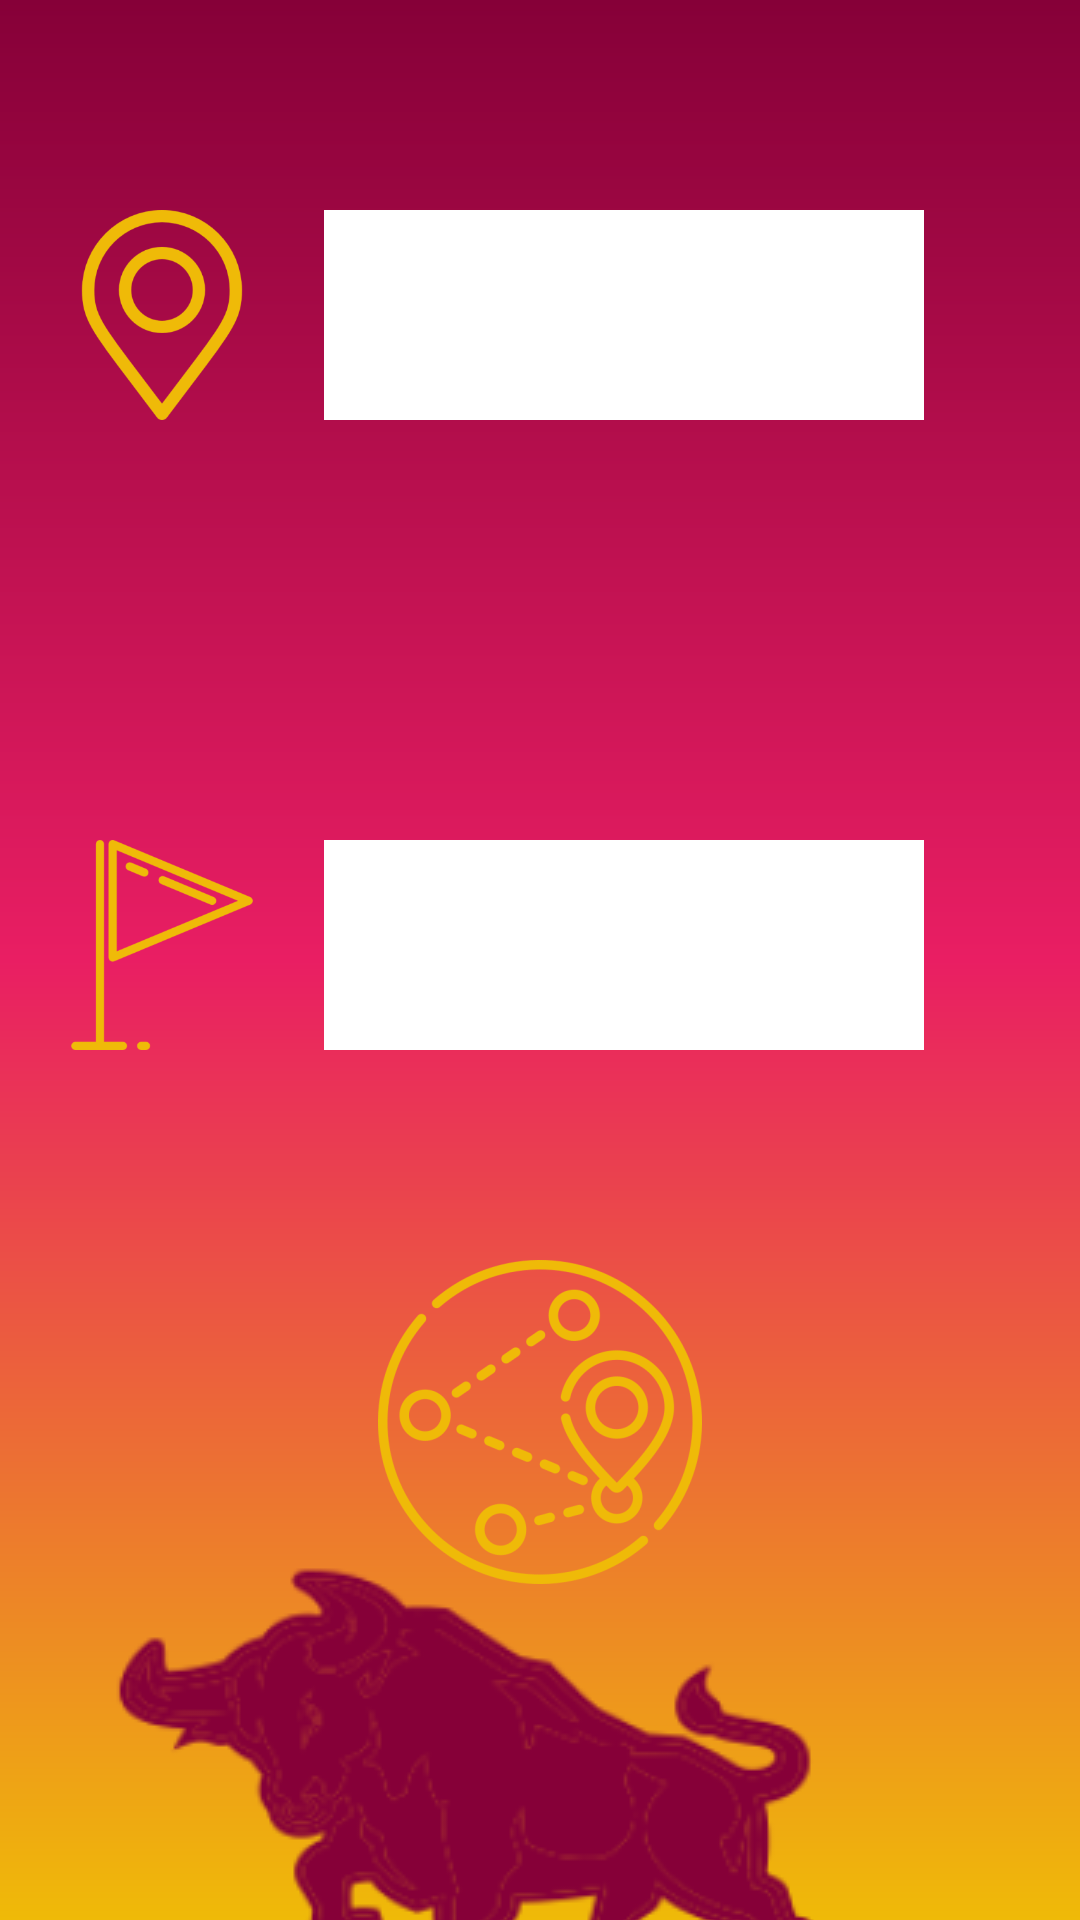

Write the Android layout XML for this screen, with the resource values it uses.
<!-- AndroidManifest.xml: application theme Theme.SProject -->
<!-- res/layout/activity_room_select.xml -->
<?xml version="1.0" encoding="utf-8"?>
<LinearLayout xmlns:android="http://schemas.android.com/apk/res/android"
    xmlns:app="http://schemas.android.com/apk/res-auto"
    xmlns:tools="http://schemas.android.com/tools"
    android:layout_width="match_parent"
    android:layout_height="match_parent"
    android:orientation="vertical"

    android:background="@drawable/background02"
    tools:context=".RoomSelectActivity">

    <LinearLayout
        android:layout_width="match_parent"
        android:layout_height="210dp"

        android:orientation="horizontal">

        <ImageView
            android:layout_width="wrap_content"
            android:layout_height="70dp"

            android:layout_gravity="center_vertical"
            app:srcCompat="@mipmap/start_icon_foreground"
            app:tint="@color/csudhGold" />

        <Spinner
            android:id="@+id/roomStart"
            android:layout_width="200dp"
            android:layout_height="70dp"
            android:background="@color/smoke"
            android:gravity="center"
            android:layout_gravity="center_vertical"
            android:padding="20dp"
            android:layout_alignBottom="@+id/txtVw"
            android:layout_toRightOf="@+id/txtVw"
            android:prompt="@string/spinnerstart"
            android:spinnerMode="dropdown"/>

    </LinearLayout>

    <LinearLayout
        android:layout_width="match_parent"
        android:layout_height="210dp"
        android:orientation="horizontal">

        <ImageView
            android:layout_width="wrap_content"
            android:layout_height="70dp"
            android:layout_gravity="center_vertical"
            app:srcCompat="@mipmap/finish_icon_foreground"
            app:tint="@color/csudhGold"/>

        <Spinner
            android:id="@+id/roomTarget"
            android:layout_width="200dp"
            android:layout_height="70dp"
            android:background="@color/smoke"
            android:gravity="center"
            android:layout_gravity="center_vertical"
            android:padding="20dp"
            android:layout_alignBottom="@+id/txtVw"
            android:layout_toRightOf="@+id/txtVw"
            android:prompt="@string/spinnertarget"
            android:spinnerMode="dropdown"/>

    </LinearLayout>

    <ImageButton
        android:id="@+id/runIcon"
        android:layout_width="wrap_content"
        android:layout_height="wrap_content"
        android:layout_gravity="center_horizontal"
        android:background="@null"
        android:clickable="true"
        android:tint="@color/csudhGold"
        app:srcCompat="@mipmap/run_icon_foreground"/>

    <ImageView
        android:layout_width="wrap_content"
        android:layout_height="wrap_content"
        android:scaleX="3.0"
        android:scaleY="3.0"
        android:layout_gravity="center_horizontal"
        android:translationY="100dp"
        android:src="@mipmap/icon_csudh"
        app:tint="@color/csudhRed" />

</LinearLayout>
<!-- resources referenced by this layout -->
<resources>
  <color name="csudhGold">#EFBA08</color>
  <color name="csudhRed">#860038</color>
  <color name="smoke">#FFFFFF</color>
  <!-- drawable background02 (drawable) -->
  <?xml version="1.0" encoding="utf-8"?>
  <shape xmlns:android="http://schemas.android.com/apk/res/android"
      android:shape="rectangle" >
  
      <gradient
          android:angle="90"
          android:endColor="#860038"
          android:centerColor="#E91E63"
          android:startColor="#EFBA08"
          android:type="linear" />
  
      <corners
          android:radius="0dp"/>
  
  </shape>
  <!-- mipmap finish_icon_foreground: png bitmap (mipmap-hdpi, 2866 bytes) -->
  <!-- mipmap icon_csudh: png bitmap (drawable-v24, 106633 bytes) -->
  <!-- mipmap run_icon_foreground: png bitmap (mipmap-hdpi, 8054 bytes) -->
  <!-- mipmap start_icon_foreground: png bitmap (mipmap-hdpi, 4610 bytes) -->
  <string name="spinnerstart">Start</string>
  <string name="spinnertarget">Target</string>
  <style name="Theme.SProject" parent="Theme.MaterialComponents.DayNight.DarkActionBar">
          
          <item name="colorPrimary">@color/purple_500</item>
          <item name="colorPrimaryVariant">@color/purple_700</item>
          <item name="colorOnPrimary">@color/white</item>
          
          <item name="colorSecondary">@color/teal_200</item>
          <item name="colorSecondaryVariant">@color/teal_700</item>
          <item name="colorOnSecondary">@color/black</item>
          
          <item name="android:statusBarColor" tools:targetApi="l">?attr/colorPrimaryVariant</item>
          
      </style>
  <color name="purple_500">#FF6200EE</color>
  <color name="purple_700">#FF3700B3</color>
  <color name="white">#FFFFFFFF</color>
  <color name="teal_200">#FF03DAC5</color>
  <color name="teal_700">#FF018786</color>
  <color name="black">#FF000000</color>
</resources>
